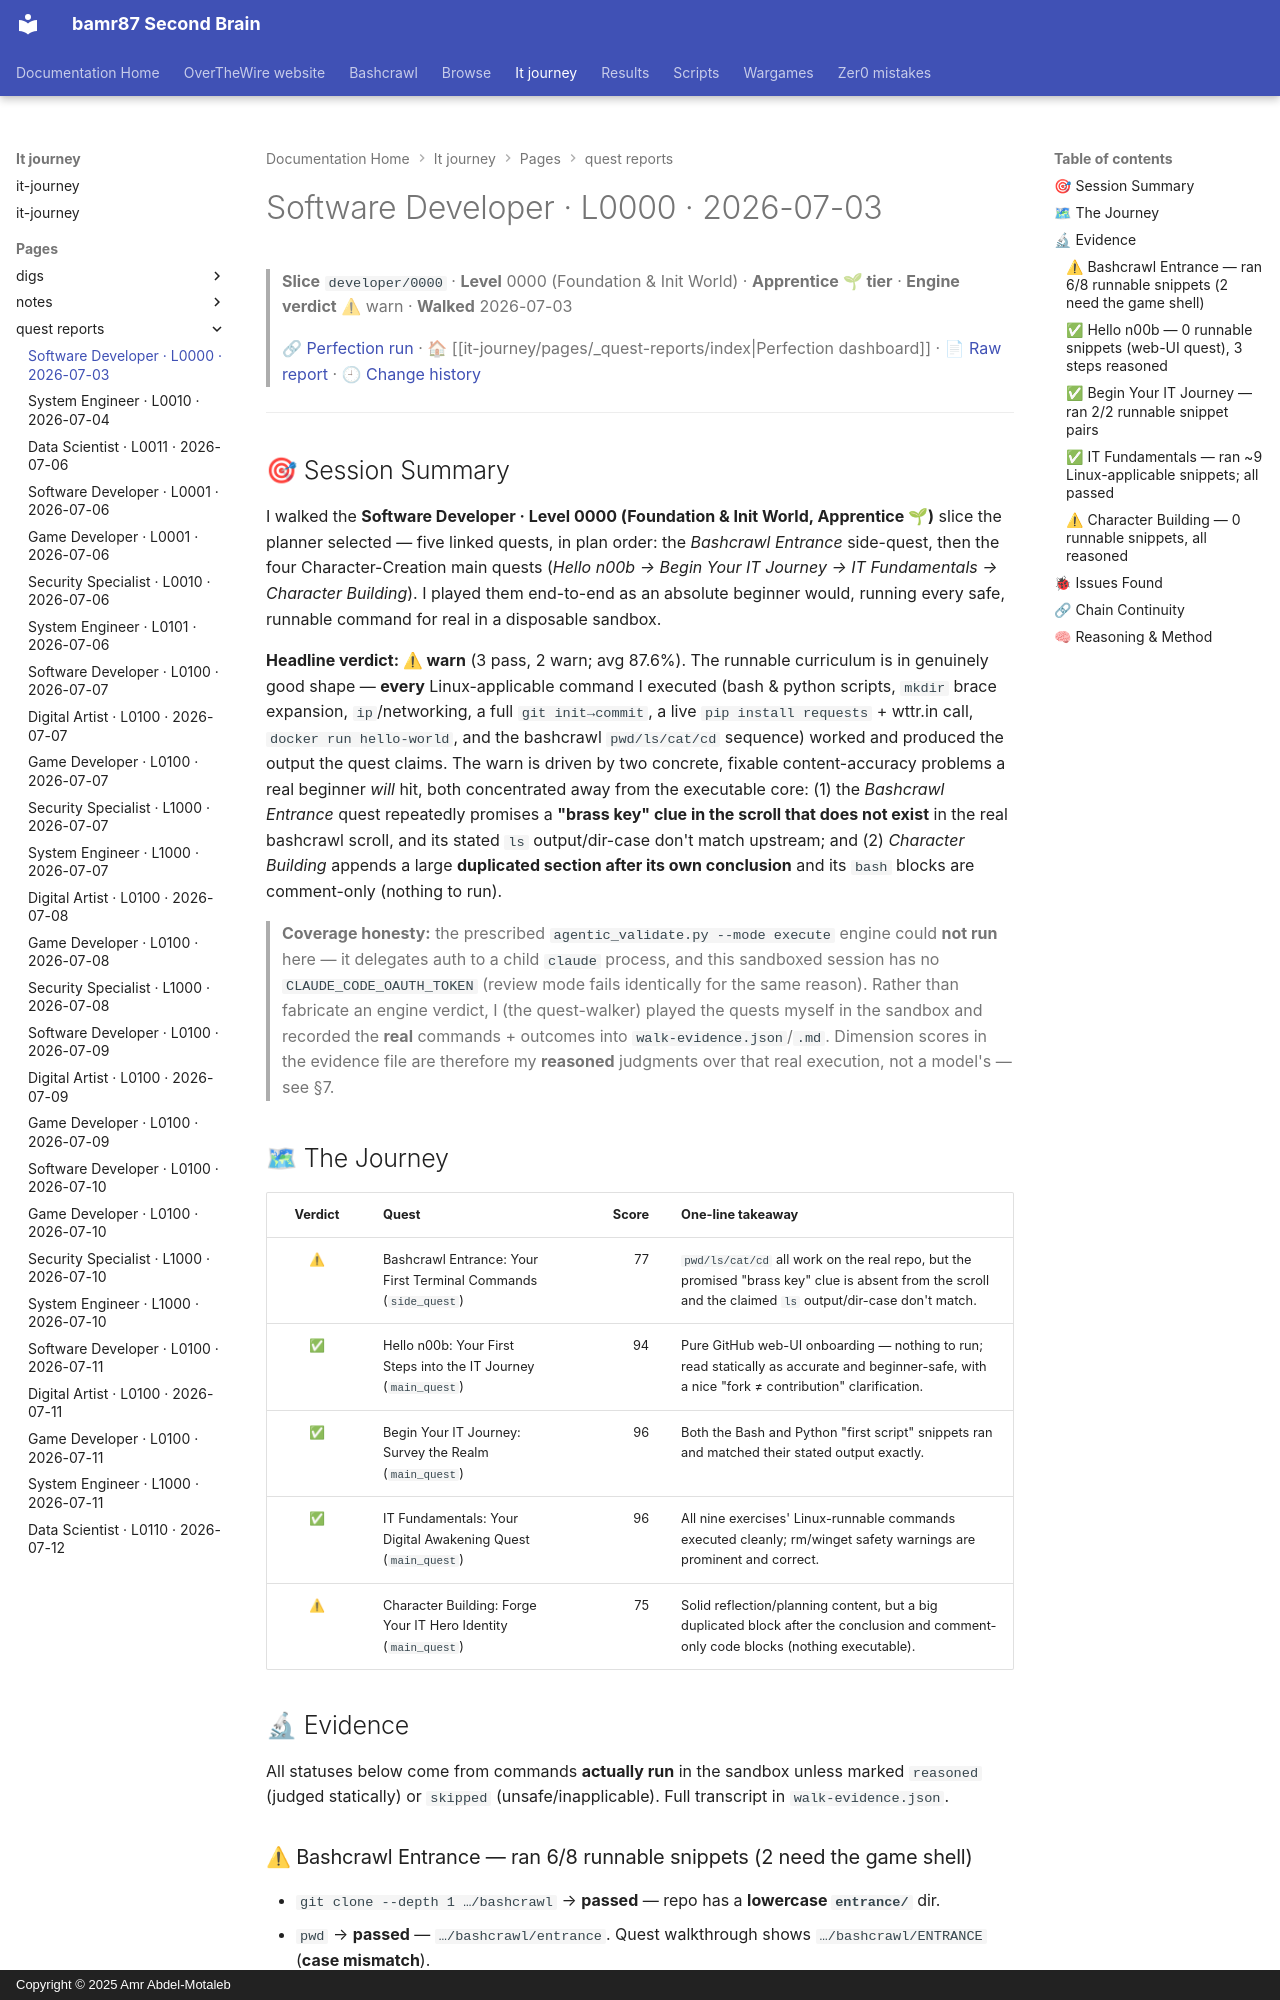

repository: bamr87/README · page: it-journey/pages/_quest-reports/2026-07-03-developer-0000/index.html · generator: mkdocs · copyright: Copyright © 2025 Amr Abdel-Motaleb

---
author: Quest Perfection Loop
categories:
- Quest Reports
- Software Developer
character: developer
date: '2026-07-03T11:06:00.000Z'
description: Quest-perfection walkthrough of the Foundation & Init World slice developer/0000
  on 2026-07-03, engine verdict warn. An evidence-based, learner's-eye…
excerpt: 'Software Developer · Level 0000 — Foundation & Init World: an evidence-based
  quest-perfection walkthrough from 2026-07-03.'
level: '0000'
quest_count: 5
render_with_liquid: false
run_url: https://github.com/bamr87/it-journey/actions/runs/28656175477
slice: developer/0000
source_file: pages/_quest-reports/2026-07-03-developer-0000.md
source_repo: bamr87/it-journey
source_report: test/quest-validator/walkthroughs/2026-07-03-developer-0000.md
source_url: https://github.com/bamr87/it-journey/blob/main/pages/_quest-reports/2026-07-03-developer-0000.md
tags:
- developer
- level-0000
- walkthrough
- quest-perfection
- warn
- foundation-init-world
theme: Foundation & Init World
tier: Apprentice 🌱
title: Software Developer · L0000 · 2026-07-03
verdict: warn
walk_date: '2026-07-03'
---

> **Slice** `developer/0000` · **Level** 0000 (Foundation & Init World) · **Apprentice 🌱 tier** · **Engine verdict** ⚠ warn · **Walked** 2026-07-03
>
> 🔗 [Perfection run](https://github.com/bamr87/it-journey/actions/runs/28656175477) · 🏠 [[it-journey/pages/_quest-reports/index|Perfection dashboard]] · 📄 [Raw report](https://github.com/bamr87/it-journey/blob/main/test/quest-validator/walkthroughs/2026-07-03-developer-0000.md) · 🕘 [Change history](https://github.com/bamr87/it-journey/commits/main/test/quest-validator/walkthroughs/2026-07-03-developer-0000.md)

---

## 🎯 Session Summary

I walked the **Software Developer · Level 0000 (Foundation & Init World, Apprentice 🌱)** slice the planner selected — five linked quests, in plan order: the *Bashcrawl Entrance* side-quest, then the four Character-Creation main quests (*Hello n00b → Begin Your IT Journey → IT Fundamentals → Character Building*). I played them end-to-end as an absolute beginner would, running every safe, runnable command for real in a disposable sandbox.

**Headline verdict: ⚠ warn** (3 pass, 2 warn; avg 87.6%). The runnable curriculum is in genuinely good shape — **every** Linux-applicable command I executed (bash & python scripts, `mkdir` brace expansion, `ip`/networking, a full `git init→commit`, a live `pip install requests` + wttr.in call, `docker run hello-world`, and the bashcrawl `pwd/ls/cat/cd` sequence) worked and produced the output the quest claims. The warn is driven by two concrete, fixable content-accuracy problems a real beginner *will* hit, both concentrated away from the executable core: (1) the *Bashcrawl Entrance* quest repeatedly promises a **"brass key" clue in the scroll that does not exist** in the real bashcrawl scroll, and its stated `ls` output/dir-case don't match upstream; and (2) *Character Building* appends a large **duplicated section after its own conclusion** and its ```bash``` blocks are comment-only (nothing to run).

> **Coverage honesty:** the prescribed `agentic_validate.py --mode execute` engine
> could **not run** here — it delegates auth to a child `claude` process, and this
> sandboxed session has no `CLAUDE_CODE_OAUTH_TOKEN` (review mode fails identically for
> the same reason). Rather than fabricate an engine verdict, I (the quest-walker) played
> the quests myself in the sandbox and recorded the **real** commands + outcomes into
> `walk-evidence.json`/`.md`. Dimension scores in the evidence file are therefore my
> **reasoned** judgments over that real execution, not a model's — see §7.

## 🗺 The Journey

| Verdict | Quest | Score | One-line takeaway |
|:--:|---|--:|---|
| ⚠ | Bashcrawl Entrance: Your First Terminal Commands (`side_quest`) | 77 | `pwd/ls/cat/cd` all work on the real repo, but the promised "brass key" clue is absent from the scroll and the claimed `ls` output/dir-case don't match. |
| ✅ | Hello n00b: Your First Steps into the IT Journey (`main_quest`) | 94 | Pure GitHub web-UI onboarding — nothing to run; read statically as accurate and beginner-safe, with a nice "fork ≠ contribution" clarification. |
| ✅ | Begin Your IT Journey: Survey the Realm (`main_quest`) | 96 | Both the Bash and Python "first script" snippets ran and matched their stated output exactly. |
| ✅ | IT Fundamentals: Your Digital Awakening Quest (`main_quest`) | 96 | All nine exercises' Linux-runnable commands executed cleanly; rm/winget safety warnings are prominent and correct. |
| ⚠ | Character Building: Forge Your IT Hero Identity (`main_quest`) | 75 | Solid reflection/planning content, but a big duplicated block after the conclusion and comment-only code blocks (nothing executable). |

## 🔬 Evidence

All statuses below come from commands **actually run** in the sandbox unless marked `reasoned` (judged statically) or `skipped` (unsafe/inapplicable). Full transcript in `walk-evidence.json`.
